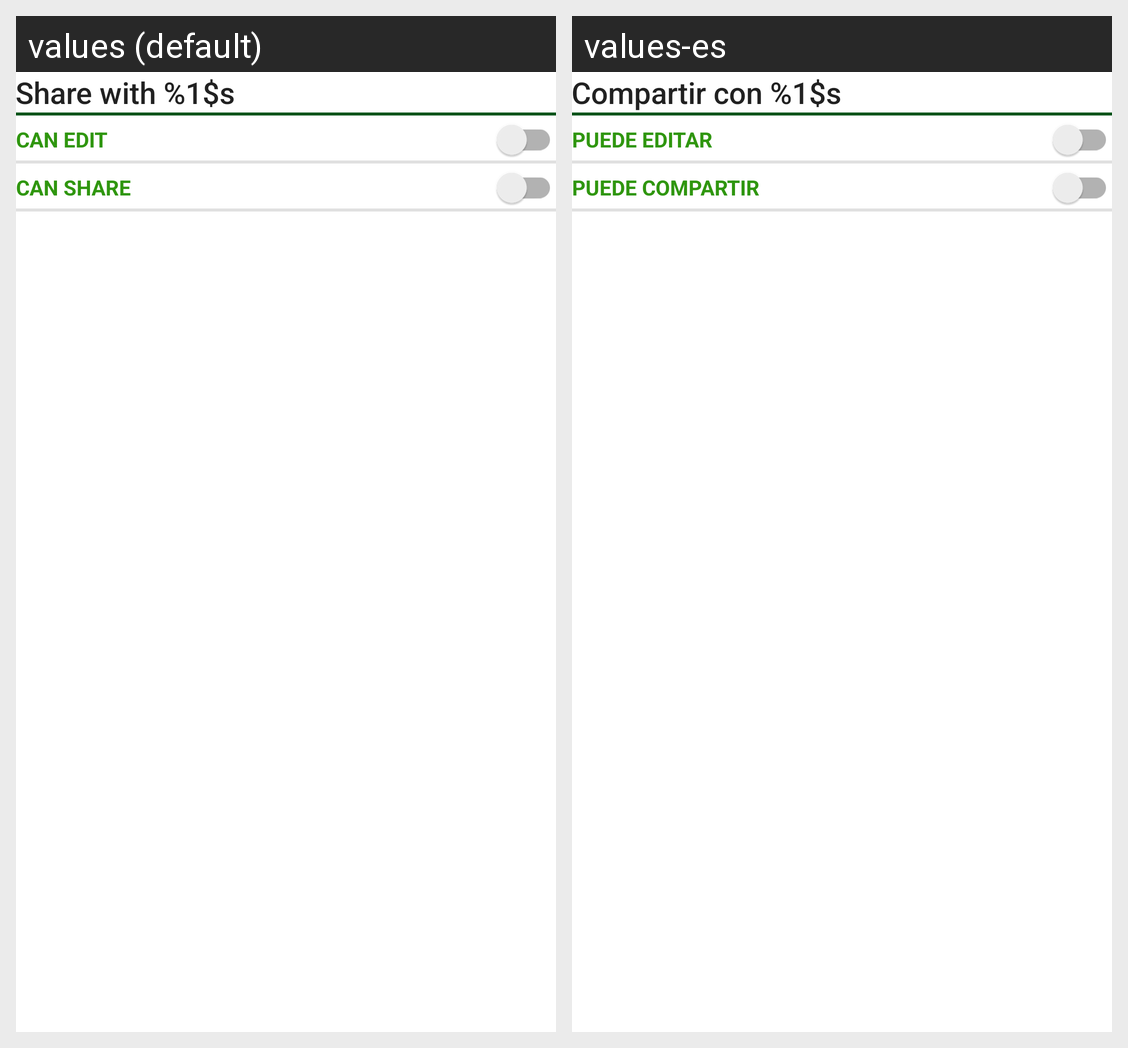

Strings drawn on this Android screen and how each of the app's shown locales translates them:
Android screen res/layout/edit_share_layout.xml rendered under 2 locales, left to right: values (default), values-es. Device: Nexus 5 (rendered at 1080×1920; each locale shown at half size, 540×960, under a caption strip naming it); theme Theme.ownCloud.
Strings drawn on this screen, with the default value and each locale's value (text and hints the layout hard-codes, and strings that could not be matched under every locale, appear in the picture but are not listed):

share_with_edit_title
  values: Share with %1$s
  values-es: Compartir con %1$s

share_privilege_can_edit
  values: can edit
  values-es: puede editar

share_privilege_can_share
  values: can share
  values-es: puede compartir
